Dataset: recaptcha_tiles (GitHub, likeblossom/breaking-reCAPTCHA). Classes: bicycle, bridge, bus, car, chimney, crosswalk, hydrant, motorcycle, mountain, stairs, tractor, traffic light.

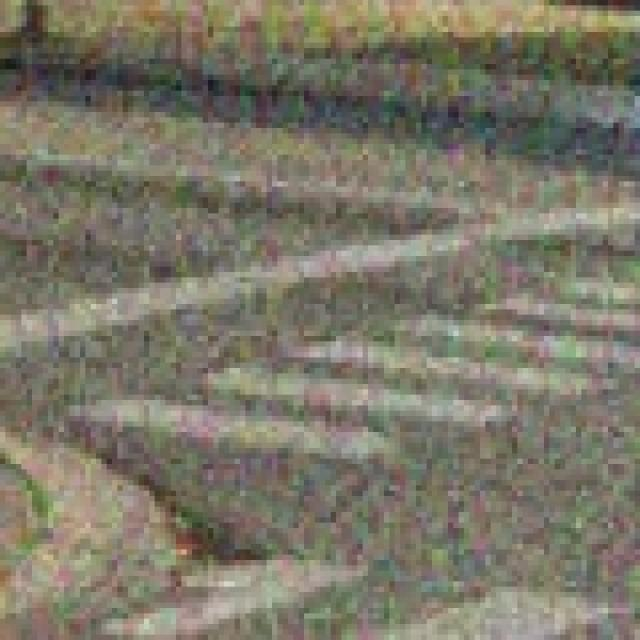
Label: crosswalk

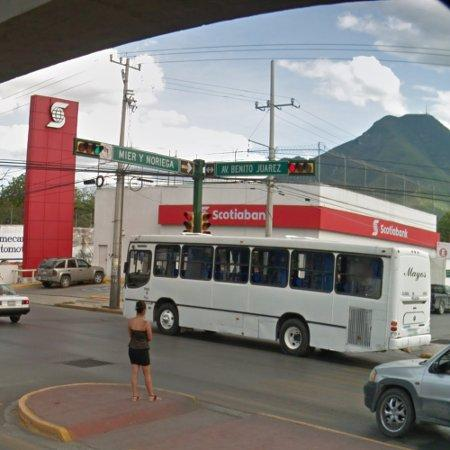
Label: bus

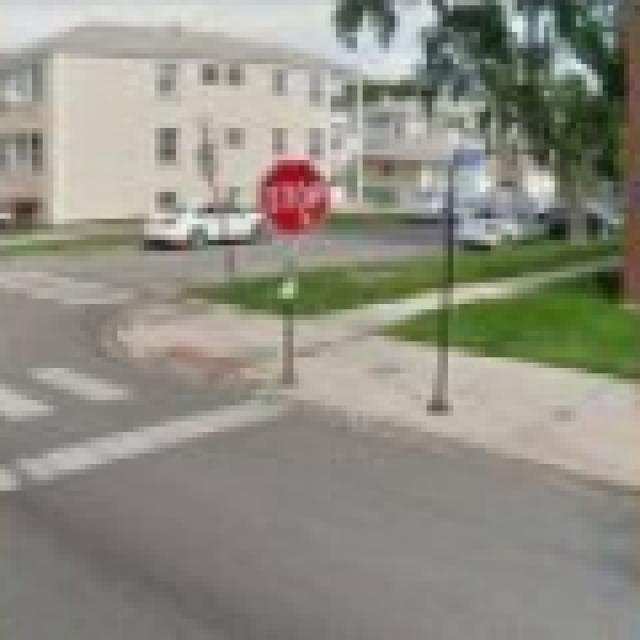
Label: crosswalk

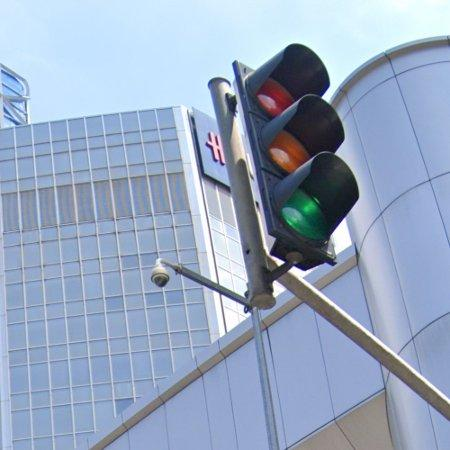
Label: traffic light

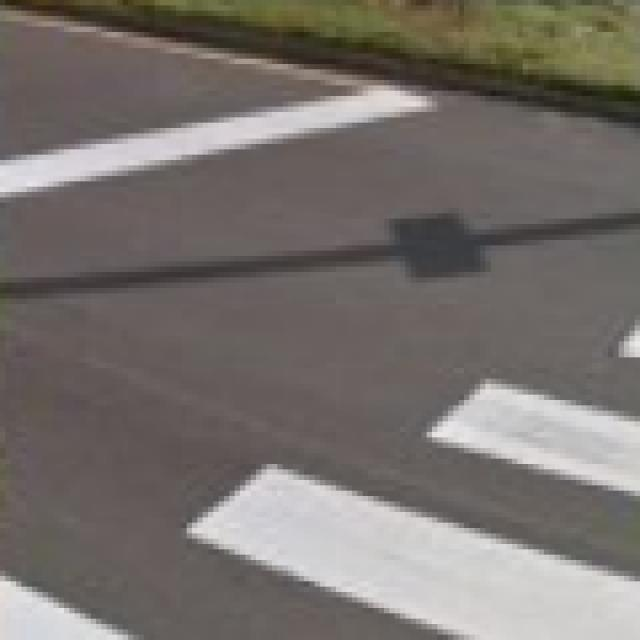
Label: crosswalk

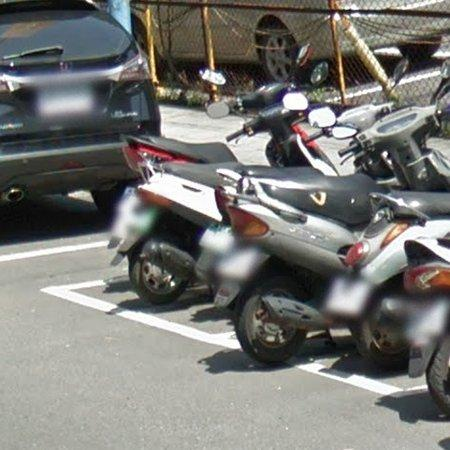
Label: motorcycle
